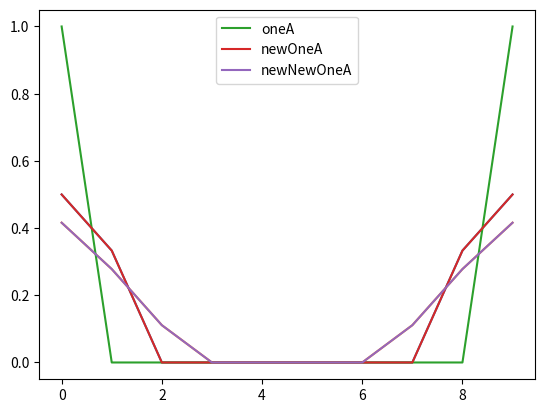

The matplotlib source for this figure:
## COMP1730/6730 Project assignment

# [redacted]
# [redacted]
# I declare that this submission is my own work
# [ref: https://www.anu.edu.au/students/academic-skills/academic-integrity ]

## You should implement the functions with pass as body.
## You can define new function(s) if it helps you decompose the problem
## into smaller subproblems.

import random
import matplotlib.pyplot as plt
import numpy as np
import random
from math import cos, sin, pi
import array as arr
# Task 1

def create_array():
    """ returns created array """
    zeroArray= [1,0,0,0,0,0,0,0,0,1];
    
    return zeroArray;

# Task 2

def simulate_1d_diffusion(array):
    """ argument: current array
        returns updated array """
    lenArray=len(array)
    # new array to store the result after running
    newArray=[None for _ in range(lenArray)]
    for index in range(lenArray) :
        # the first one
        if(index==0):
            newArray[index]=getArrayMean( array[0:2])
            # the last one 
        elif(index==lenArray-1):
            newArray[index]=getArrayMean(array[lenArray-2:])
        else:
            newArray[index]=getArrayMean(array[index-1:index+2])
        
    return newArray
# get the average of an array
def getArrayMean(array):
    average=0;
    lenArray=len(array)
    for oneNumber in array:
        average+=oneNumber
    average/=lenArray
    average=round(average,3)
    return average;
 

#region testRegion


oneA=create_array()
newOneA=simulate_1d_diffusion(oneA);
newNewOneA=simulate_1d_diffusion(newOneA);
print(oneA)
print(newOneA)
print(newNewOneA)


newOneAP=plt.plot(newOneA)
newNewOneAP=plt.plot(newNewOneA)
# plt.legend(handles=[oneAP,newOneAP,newNewOneAP],labels=['oneA','newOneA','newNewOneA'],loc='best')
l0=plt.plot(oneA,label='oneA')
l1=plt.plot(newOneA,label='newOneA')
l2=plt.plot(newNewOneA,label='newNewOneA')
plt.legend(loc=0)
plt.show()
#endregion

# Task 3

def plot_temperatures(initial, new, new2):
    """parameters: initial=original array, new=after 1 iteration, new2=after 2 iterations"""
    
    plt.plot(initial)
    plt.plot(new)
    plt.plot(new2)
    plt.show()

# 1D diffusion exercise code:
def exercise_1D_diffusion():    
    initial_array = create_array()
    new_array1 = simulate_1d_diffusion(initial_array)
    new_array2 = simulate_1d_diffusion(new_array1)
    plot_temperatures(initial_array, new_array1, new_array2)

# Task 4

def create_grid(size=5):
    """ argument: grid division
    returns size x size 2D grid as list of list """
    pass
        
# Task 5

def simulate_2d_diffusion(grid):
    """ argument: current 2D grid 
    returns updated grid after one iteration of simulation """
    pass

# 2D diffusion exercise code:
def multiple_iterations(grid, num_iterations):
    for _ in range(num_iterations):
        for row in grid:
            print(' '.join(f'{temp:.2f}' for temp in row))
        print()
        grid = simulate_2d_diffusion(grid)

def exercise_2D_diffusion():    
    multiple_iterations(create_grid(),5)

# Task 6

def simulate_large_scale(num_iterations,size=10):
    """ arguments: num_iterations=number of iterations to perform,
                   size=dimension of 2D grid 
        No return value.
        Use NumPy for efficient large-scale simulation and visualization, correctly handling edges."""
    pass

# 2D diffusion (numpy implementation) exercise code:
def exercise_2D_diffusion_numpy():    
    simulate_large_scale(5)

# Task 7:
    
def create_graph():
    """Generates a graph with nodes having initial random temperatures stored in a separate list."""
    num_nodes = 10
    # Initialize node temperatures
    temperatures = [random.randint(20, 30) for _ in range(num_nodes)]
    # Adjacency list to store edges
    edges = [[] for _ in range(num_nodes)]
    # Manually adding edges
    connections = [(0, 1), (1, 2), (2, 3), (3, 4), (4, 5), (5, 6), (6, 7), (7, 8), (8, 9), (0, 9),
                   (1, 3), (2, 4), (5, 7), (6, 8), (0, 5)]
    for start, end in connections:
        edges[start].append(end)
        edges[end].append(start)
    return edges, temperatures

def visualize_graph(edges, temperatures):
    """Visualizes the graph with node labels showing temperatures."""
    plt.figure(figsize=(10, 10))  # Increase figure size for better visibility
    num_nodes = len(temperatures)
    # Position nodes in a circle
    positions = {i: (cos(2 * pi * i / num_nodes), sin(2 * pi * i / num_nodes)) for i in range(num_nodes)}
    # Draw edges
    for i, neighbors in enumerate(edges):
        for neighbor in neighbors:
            plt.plot([positions[i][0], positions[neighbor][0]], 
                     [positions[i][1], positions[neighbor][1]], 'gray')
    # Draw nodes larger and with clear labels
    for i, pos in positions.items():
        plt.scatter(*pos, color='lightblue', s=1000)  # Increased node size
        plt.text(pos[0], pos[1], f'{temperatures[i]:.1f}°C', color='black', ha='center', va='center', fontweight='bold', fontsize=10)
    plt.axis('off')
    plt.show()

def simulate_diffusion(edges, temperatures):
    """ arguments: edges=edge list defining graph, 
    temperatures=current temps of graph nodes
    returns updated temperatures list"""
    pass

# Graph diffusion exercise code:

def exercise_graph_diffusion():
    edges, temperatures = create_graph()
    print("Initial temperatures:", temperatures)
    visualize_graph(edges, temperatures)
    for _ in range(3):  # simulate multiple iterations
        temperatures = simulate_diffusion(edges, temperatures)
        visualize_graph(edges, temperatures)

    